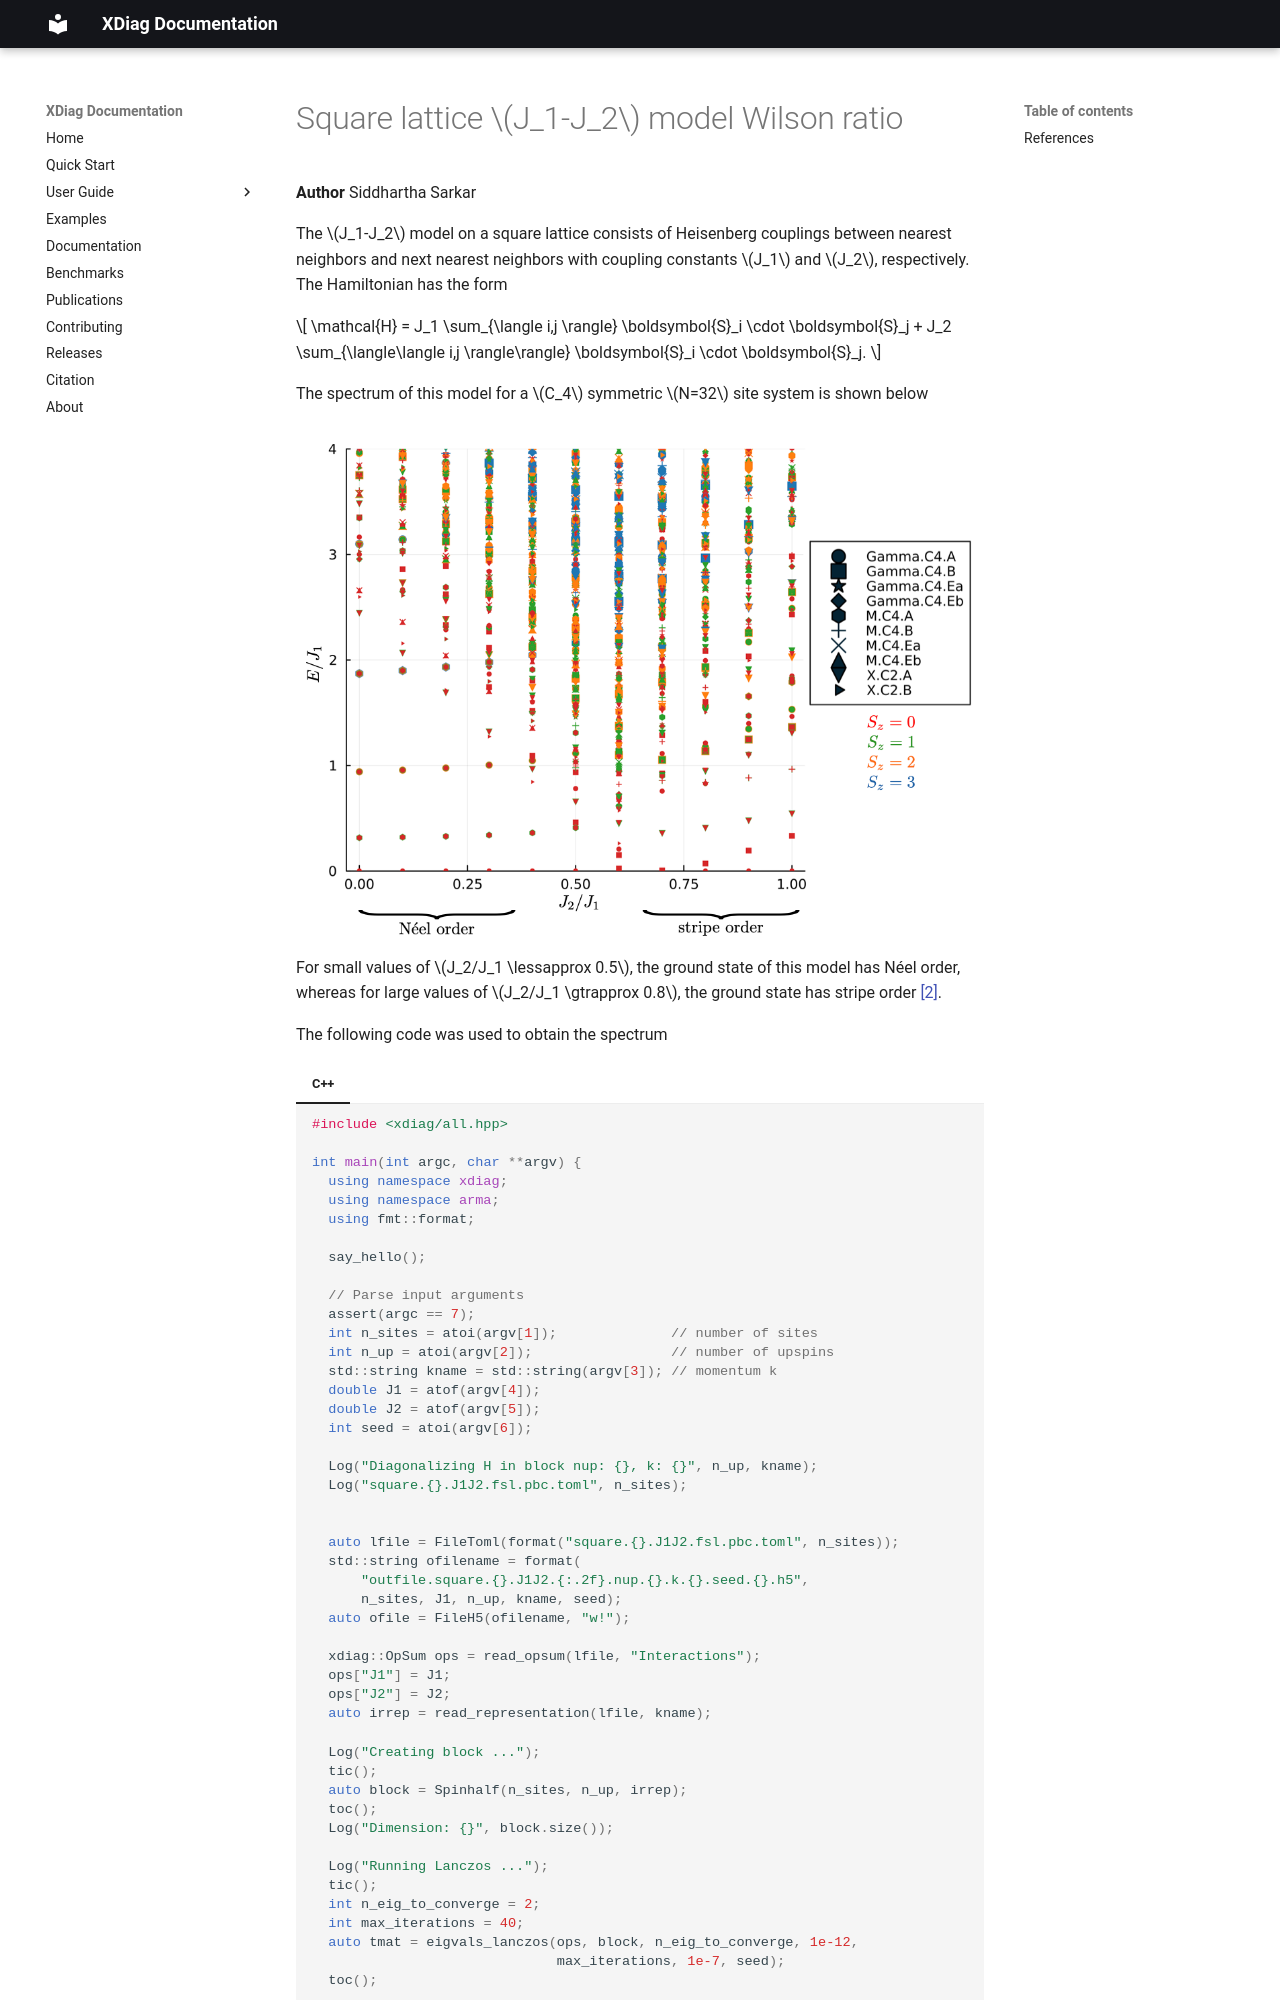

repository: awietek/xdiag · page: examples/square_J1_J2-WilsonRatio/index.html · generator: mkdocs

# Square lattice $J_1-J_2$ model Wilson ratio

**Author** Siddhartha Sarkar

The $J_1-J_2$ model on a square lattice consists of Heisenberg couplings between nearest neighbors and next nearest neighbors with coupling constants $J_1$ and $J_2$, respectively. The Hamiltonian has the form
